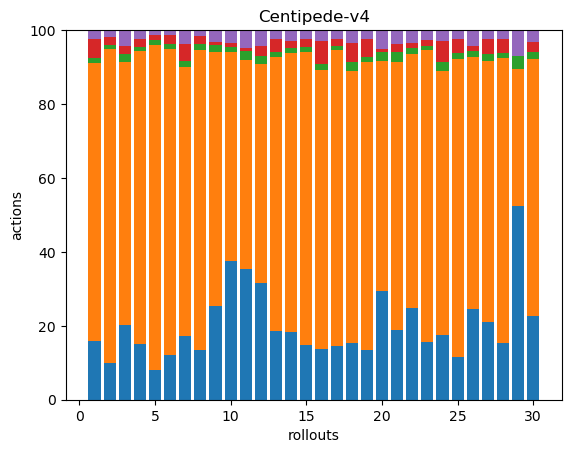

Values plotted in this chart, from the file beside it:
38, 180, 3, 12, 6, 0, 0, 0, 0, 0, 0, 0, 0, 0, 0, 0, 0, 0
35, 302, 4, 7, 7, 0, 0, 0, 0, 0, 0, 0, 0, 0, 0, 0, 0, 0
52, 184, 5, 6, 11, 0, 0, 0, 0, 0, 0, 0, 0, 0, 0, 0, 0, 0
40, 209, 3, 6, 6, 0, 0, 0, 0, 0, 0, 0, 0, 0, 0, 0, 0, 0
32, 348, 5, 6, 5, 0, 0, 0, 0, 0, 0, 0, 0, 0, 0, 0, 0, 0
42, 286, 5, 8, 5, 0, 0, 0, 0, 0, 0, 0, 0, 0, 0, 0, 0, 0
45, 190, 4, 12, 10, 0, 0, 0, 0, 0, 0, 0, 0, 0, 0, 0, 0, 0
41, 246, 5, 6, 5, 0, 0, 0, 0, 0, 0, 0, 0, 0, 0, 0, 0, 0
38, 103, 3, 1, 5, 0, 0, 0, 0, 0, 0, 0, 0, 0, 0, 0, 0, 0
64, 97, 2, 2, 6, 0, 0, 0, 0, 0, 0, 0, 0, 0, 0, 0, 0, 0
43, 69, 3, 1, 6, 0, 0, 0, 0, 0, 0, 0, 0, 0, 0, 0, 0, 0
45, 84, 3, 4, 6, 0, 0, 0, 0, 0, 0, 0, 0, 0, 0, 0, 0, 0
41, 163, 3, 8, 5, 0, 0, 0, 0, 0, 0, 0, 0, 0, 0, 0, 0, 0
38, 155, 3, 4, 6, 0, 0, 0, 0, 0, 0, 0, 0, 0, 0, 0, 0, 0
42, 225, 4, 6, 7, 0, 0, 0, 0, 0, 0, 0, 0, 0, 0, 0, 0, 0
42, 232, 5, 19, 9, 0, 0, 0, 0, 0, 0, 0, 0, 0, 0, 0, 0, 0
38, 208, 3, 5, 6, 0, 0, 0, 0, 0, 0, 0, 0, 0, 0, 0, 0, 0
44, 213, 7, 15, 10, 0, 0, 0, 0, 0, 0, 0, 0, 0, 0, 0, 0, 0
46, 269, 5, 17, 8, 0, 0, 0, 0, 0, 0, 0, 0, 0, 0, 0, 0, 0
35, 74, 3, 1, 6, 0, 0, 0, 0, 0, 0, 0, 0, 0, 0, 0, 0, 0
41, 158, 6, 5, 8, 0, 0, 0, 0, 0, 0, 0, 0, 0, 0, 0, 0, 0
42, 117, 3, 2, 6, 0, 0, 0, 0, 0, 0, 0, 0, 0, 0, 0, 0, 0
41, 208, 3, 4, 7, 0, 0, 0, 0, 0, 0, 0, 0, 0, 0, 0, 0, 0
41, 168, 6, 13, 7, 0, 0, 0, 0, 0, 0, 0, 0, 0, 0, 0, 0, 0
37, 259, 5, 12, 7, 1, 0, 0, 0, 0, 0, 0, 0, 0, 0, 0, 0, 0
40, 111, 3, 2, 7, 0, 0, 0, 0, 0, 0, 0, 0, 0, 0, 0, 0, 0
45, 150, 4, 9, 5, 0, 0, 0, 0, 0, 0, 0, 0, 0, 0, 0, 0, 0
37, 184, 3, 9, 6, 0, 0, 0, 0, 0, 0, 0, 0, 0, 0, 0, 0, 0
45, 32, 3, 0, 6, 0, 0, 0, 0, 0, 0, 0, 0, 0, 0, 0, 0, 0
41, 127, 3, 5, 6, 0, 0, 0, 0, 0, 0, 0, 0, 0, 0, 0, 0, 0
